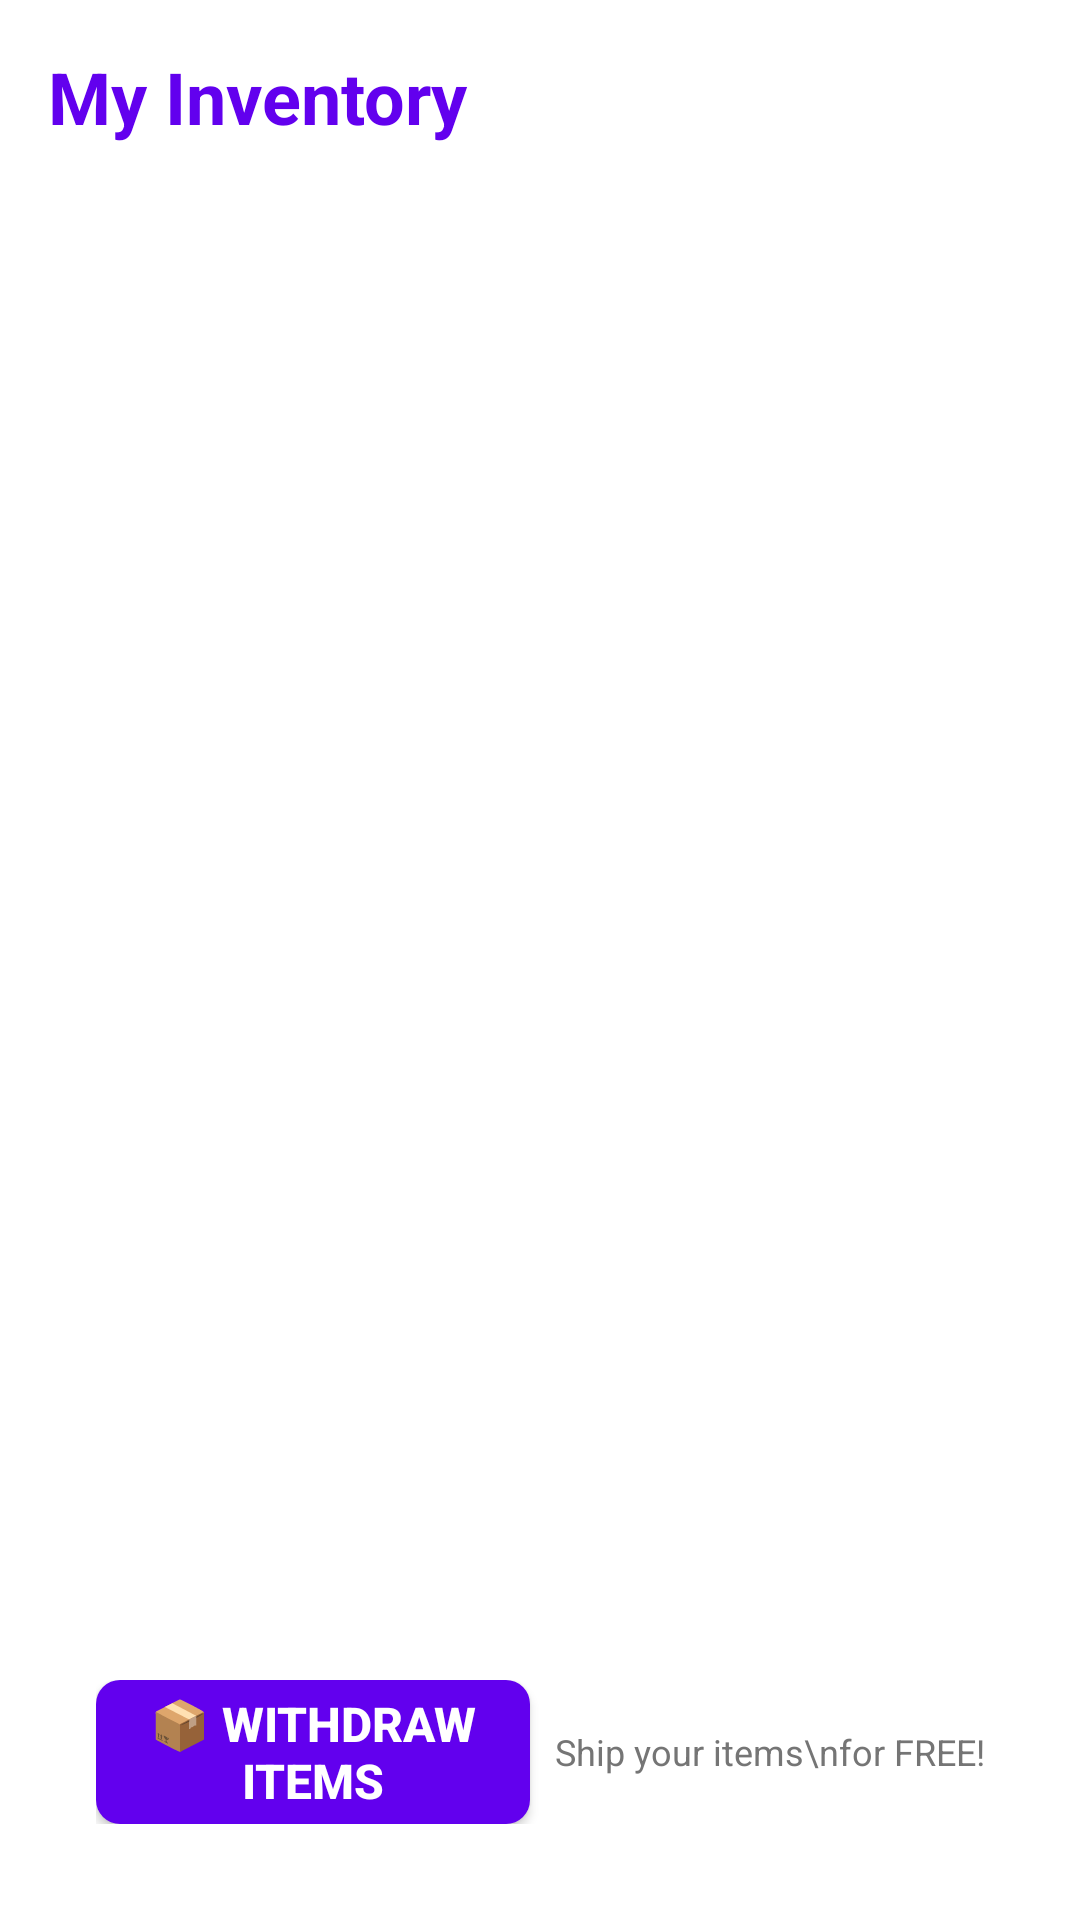

Write the Android layout XML for this screen, with the resource values it uses.
<!-- AndroidManifest.xml: application theme AppTheme -->
<!-- res/layout/fragment_inventory.xml -->
<?xml version="1.0" encoding="utf-8"?>
<LinearLayout xmlns:android="http://schemas.android.com/apk/res/android"
    android:layout_width="match_parent"
    android:layout_height="match_parent"
    android:orientation="vertical"
    android:padding="16dp"
    android:layout_marginBottom="70dp"
    android:layout_marginTop="40dp">

    
    <TextView
        android:layout_width="wrap_content"
        android:layout_height="wrap_content"
        android:text="My Inventory"
        android:textSize="24sp"
        android:textStyle="bold"
        android:layout_marginBottom="16dp"
        android:textColor="@color/colorPrimary" />

    
    <androidx.recyclerview.widget.RecyclerView
        android:id="@+id/inventory_recycler_view"
        android:layout_width="match_parent"
        android:layout_height="0dp"
        android:layout_weight="1" />

    
    <TextView
        android:id="@+id/empty_inventory_text"
        android:layout_width="match_parent"
        android:layout_height="wrap_content"
        android:text="Your inventory is empty!\nSpin the Lucky Wheel to collect items."
        android:textAlignment="center"
        android:textSize="16sp"
        android:textColor="@android:color/darker_gray"
        android:layout_marginTop="32dp"
        android:visibility="gone" />
    <LinearLayout
        android:layout_width="match_parent"
        android:layout_height="wrap_content"
        android:orientation="horizontal"
        android:padding="16dp"
        android:gravity="center">

        <Button
            android:id="@+id/withdraw_button"
            android:layout_width="0dp"
            android:layout_height="wrap_content"
            android:layout_weight="1"
            android:text="📦 Withdraw Items"
            android:textSize="16sp"
            android:textStyle="bold"
            android:textColor="@color/white"
            android:background="@drawable/button_primary"
            android:layout_marginEnd="8dp" />

        <TextView
            android:layout_width="wrap_content"
            android:layout_height="wrap_content"
            android:text="Ship your items\nfor FREE!"
            android:textSize="12sp"
            android:textColor="@color/text_secondary"
            android:gravity="center" />

    </LinearLayout>
</LinearLayout>
<!-- resources referenced by this layout -->
<resources>
  <color name="colorPrimary">#6200EE</color>
  <color name="text_secondary">#757575</color>
  <color name="white">#FFFFFF</color>
  <!-- drawable button_primary (drawable) -->
  <?xml version="1.0" encoding="utf-8"?>
  <selector xmlns:android="http://schemas.android.com/apk/res/android">
      
      <item android:state_pressed="true">
          <shape android:shape="rectangle">
              <solid android:color="@color/colorPrimaryVariant" />
              <corners android:radius="8dp" />
          </shape>
      </item>
  
      
      <item android:state_enabled="false">
          <shape android:shape="rectangle">
              <solid android:color="@color/text_secondary" />
              <corners android:radius="8dp" />
          </shape>
      </item>
  
      
      <item>
          <shape android:shape="rectangle">
              <solid android:color="@color/colorPrimary" />
              <corners android:radius="8dp" />
          </shape>
      </item>
  </selector>
  <style name="AppTheme" parent="Theme.MaterialComponents.Light.DarkActionBar">
          <item name="colorPrimary">@color/colorPrimary</item>
          <item name="colorPrimaryVariant">@color/colorPrimaryVariant</item>
          <item name="colorOnPrimary">@color/white</item>
          <item name="colorSecondary">@color/colorSecondary</item>
          <item name="colorSecondaryVariant">@color/colorSecondaryVariant</item>
          <item name="colorOnSecondary">@color/black</item>
          <item name="android:statusBarColor" tools:targetApi="l">?attr/colorPrimaryVariant</item>
      </style>
  <color name="colorPrimaryVariant">#3700B3</color>
  <color name="colorSecondary">#03DAC5</color>
  <color name="colorSecondaryVariant">#018786</color>
  <color name="black">#000000</color>
</resources>
